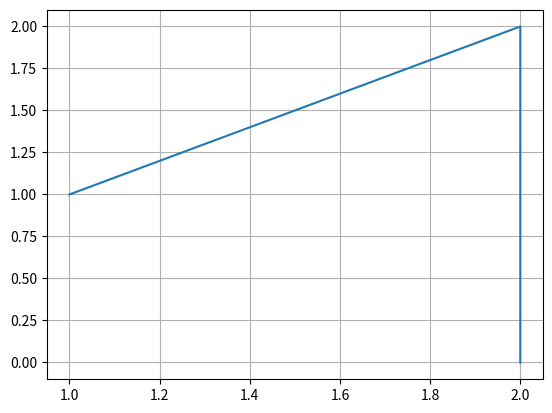

The script that saved this image:
'''
1232. Check If It Is a Straight Line
https://leetcode.com/problems/check-if-it-is-a-straight-line/description/

You are given an array coordinates, coordinates[i] = [x, y], where [x, y] represents the coordinate of a point.
Check if these points make a straight line in the XY plane.

Input: coordinates = [[1,2],[2,3],[3,4],[4,5],[5,6],[6,7]]
Output: true

Input: coordinates = [[1,1],[2,2],[3,4],[4,5],[5,6],[7,7]]
Output: false

Hint 1 - If there're only 2 points, return true.
Hint 2 - Check if all other points lie on the line defined by the first 2 points.
'''

# Runtime 35 ms Beats 83.01% of users with Python
# Memory 12.04 MB Beats 81.05% of users with Python

import matplotlib.pyplot as plt
def checkStraightLine(coo):
    """
    :type coordinates: List[List[int]]
    :rtype: bool
    """
    x=[]; y=[]
    for i in range(len(coo)):
        x.append(coo[i][0])
        y.append(coo[i][1])
    plt.plot(x,y); plt.grid(); plt.show()


    lc= len(coo)
    if lc < 2: return False
    if lc == 2: return True

    ssumx = sum([1 for i in range(1,lc) if coo[i][0]==coo[i-1][0]])
    if ssumx+1==lc: return True
    ssumx = sum([1 for i in range(1,lc) if coo[i][1]==coo[i-1][1]])
    if ssumx+1==lc: return True

    top = coo[1][1] - coo[0][1]
    bot = coo[1][0] - coo[0][0]
    if bot==0: return False
    k = top / bot

    for i in range(1,lc):
        bot = coo[i][0] - coo[i-1][0]
        if bot == 0: return False
        k2 = (coo[i][1] - coo[i-1][1]) / bot
        if abs(k2-k)> 1e-10:
            return False
    return True

# print(checkStraightLine([[1,2],[2,3],[3,4],[4,5],[5,6],[6,7]]))
# print(checkStraightLine([[0,0],[0,1],[0,-1]]))
print(checkStraightLine([[1,1],[2,2],[2,0]]))